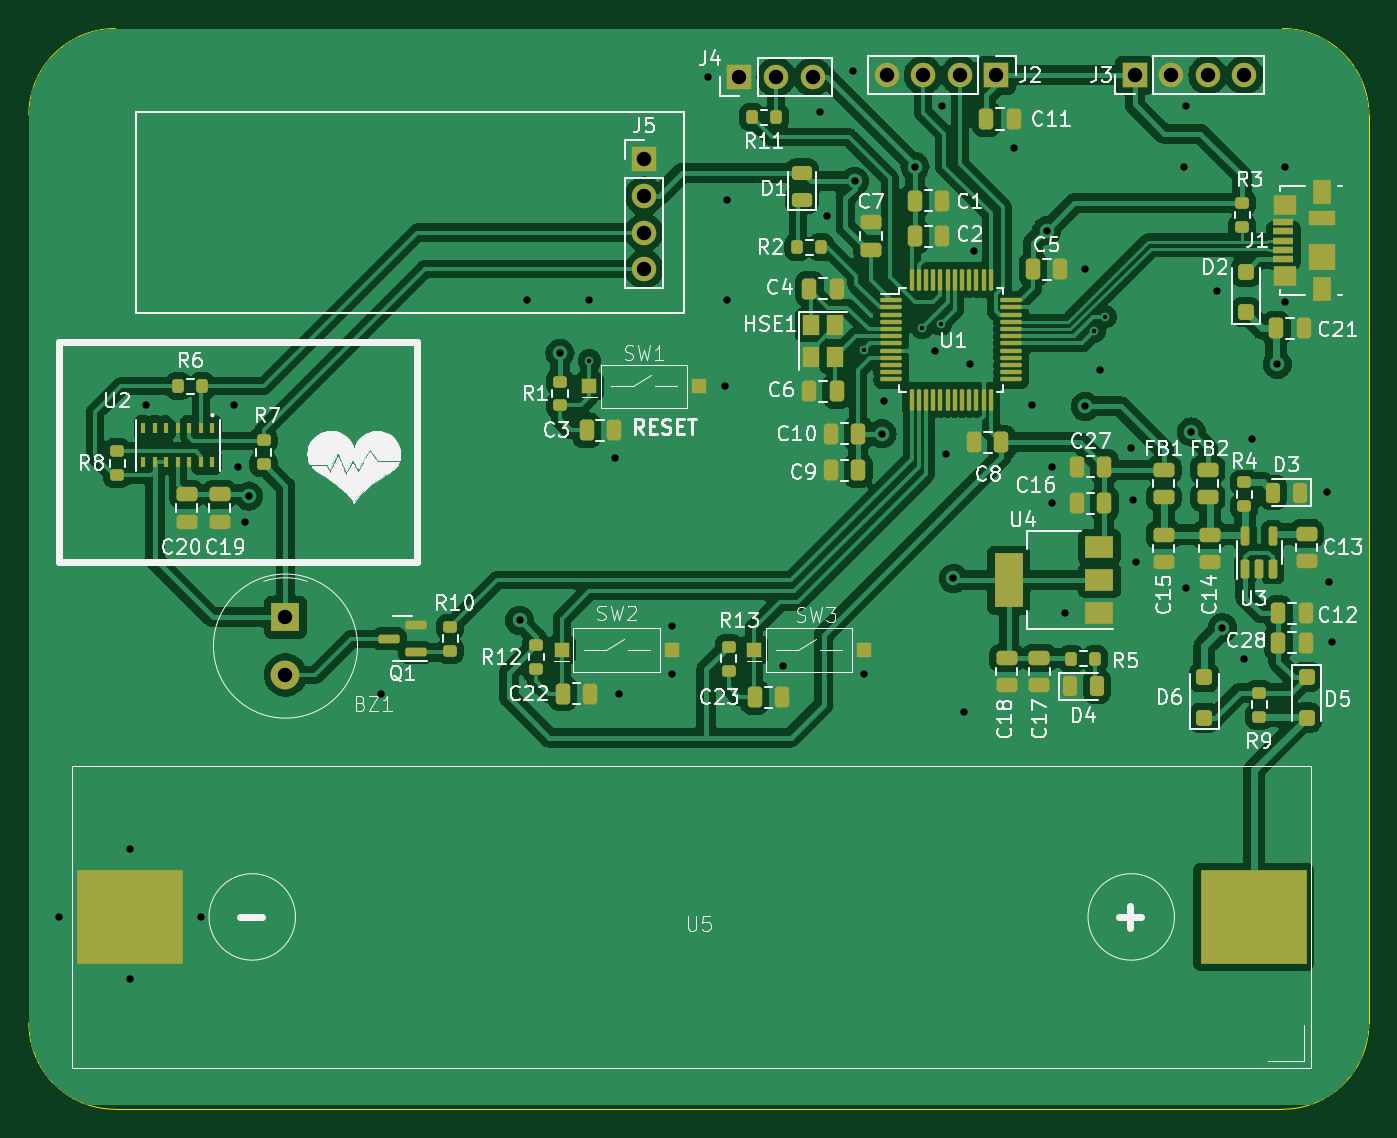
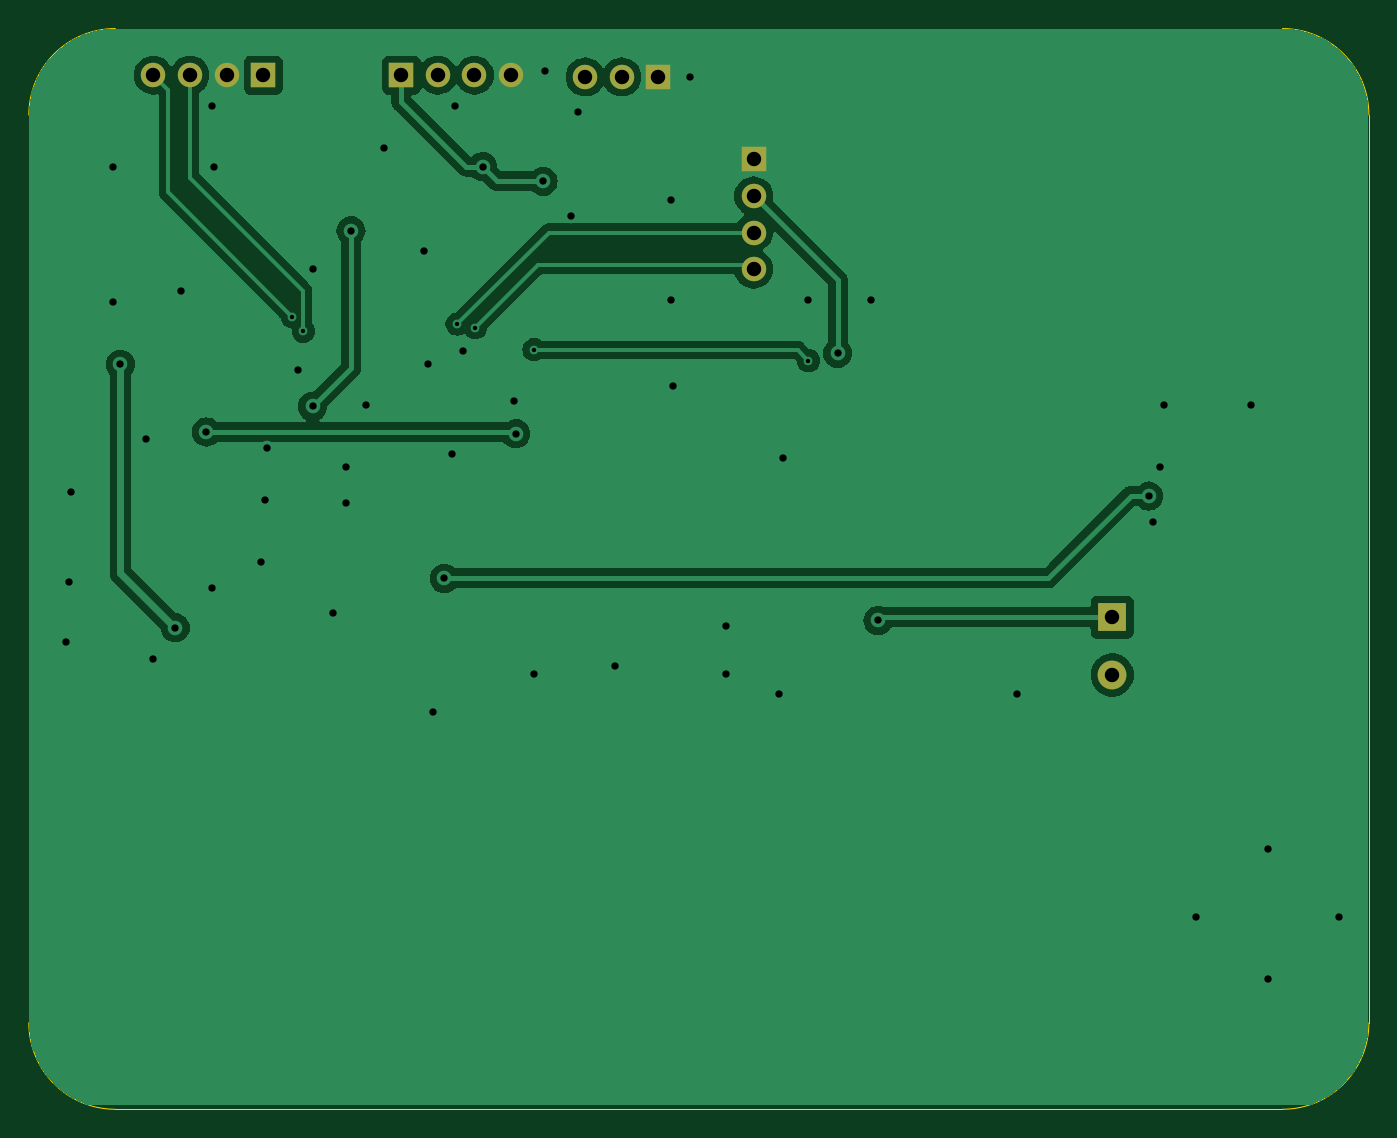
Circuit board: 11 layer files. Board 93.0 x 75.0 mm.
- bottom_copper: project233-B_Cu.gbr (60197 bytes)
- bottom_mask: project233-B_Mask.gbr (1124 bytes)
- paste: project233-B_Paste.gbr (453 bytes)
- bottom_silk: project233-B_Silkscreen.gbr (454 bytes)
- outline: project233-Edge_Cuts.gbr (993 bytes)
- top_copper: project233-F_Cu.gbr (235574 bytes)
- top_mask: project233-F_Mask.gbr (9907 bytes)
- paste: project233-F_Paste.gbr (9236 bytes)
- top_silk: project233-F_Silkscreen.gbr (117796 bytes)
- drill: project233-NPTH.drl (268 bytes)
- drill: project233-PTH.drl (1542 bytes)

=== bottom_copper: project233-B_Cu.gbr (60197 bytes, source omitted) ===
=== bottom_mask: project233-B_Mask.gbr ===
%TF.GenerationSoftware,KiCad,Pcbnew,7.0.5*%
%TF.CreationDate,2024-07-05T18:30:49+07:00*%
%TF.ProjectId,project233,70726f6a-6563-4743-9233-332e6b696361,rev?*%
%TF.SameCoordinates,Original*%
%TF.FileFunction,Soldermask,Bot*%
%TF.FilePolarity,Negative*%
%FSLAX46Y46*%
G04 Gerber Fmt 4.6, Leading zero omitted, Abs format (unit mm)*
G04 Created by KiCad (PCBNEW 7.0.5) date 2024-07-05 18:30:49*
%MOMM*%
%LPD*%
G01*
G04 APERTURE LIST*
%ADD10R,1.700000X1.700000*%
%ADD11O,1.700000X1.700000*%
%ADD12R,2.000000X2.000000*%
%ADD13C,2.000000*%
G04 APERTURE END LIST*
D10*
%TO.C,J2*%
X180152000Y-78232000D03*
D11*
X177612000Y-78232000D03*
X175072000Y-78232000D03*
X172532000Y-78232000D03*
%TD*%
D12*
%TO.C,BZ1*%
X130810000Y-115856000D03*
D13*
X130810000Y-119856000D03*
%TD*%
D10*
%TO.C,J4*%
X162309000Y-78360001D03*
D11*
X164849000Y-78360001D03*
X167389000Y-78360001D03*
%TD*%
D10*
%TO.C,J3*%
X189738000Y-78232000D03*
D11*
X192278000Y-78232000D03*
X194818000Y-78232000D03*
X197358000Y-78232000D03*
%TD*%
D10*
%TO.C,J5*%
X155702000Y-84074000D03*
D11*
X155702000Y-86614000D03*
X155702000Y-89154000D03*
X155702000Y-91694000D03*
%TD*%
M02*

=== paste: project233-B_Paste.gbr ===
%TF.GenerationSoftware,KiCad,Pcbnew,7.0.5*%
%TF.CreationDate,2024-07-05T18:30:49+07:00*%
%TF.ProjectId,project233,70726f6a-6563-4743-9233-332e6b696361,rev?*%
%TF.SameCoordinates,Original*%
%TF.FileFunction,Paste,Bot*%
%TF.FilePolarity,Positive*%
%FSLAX46Y46*%
G04 Gerber Fmt 4.6, Leading zero omitted, Abs format (unit mm)*
G04 Created by KiCad (PCBNEW 7.0.5) date 2024-07-05 18:30:49*
%MOMM*%
%LPD*%
G01*
G04 APERTURE LIST*
G04 APERTURE END LIST*
M02*

=== bottom_silk: project233-B_Silkscreen.gbr ===
%TF.GenerationSoftware,KiCad,Pcbnew,7.0.5*%
%TF.CreationDate,2024-07-05T18:30:49+07:00*%
%TF.ProjectId,project233,70726f6a-6563-4743-9233-332e6b696361,rev?*%
%TF.SameCoordinates,Original*%
%TF.FileFunction,Legend,Bot*%
%TF.FilePolarity,Positive*%
%FSLAX46Y46*%
G04 Gerber Fmt 4.6, Leading zero omitted, Abs format (unit mm)*
G04 Created by KiCad (PCBNEW 7.0.5) date 2024-07-05 18:30:49*
%MOMM*%
%LPD*%
G01*
G04 APERTURE LIST*
G04 APERTURE END LIST*
M02*

=== outline: project233-Edge_Cuts.gbr ===
%TF.GenerationSoftware,KiCad,Pcbnew,7.0.5*%
%TF.CreationDate,2024-07-05T18:30:49+07:00*%
%TF.ProjectId,project233,70726f6a-6563-4743-9233-332e6b696361,rev?*%
%TF.SameCoordinates,Original*%
%TF.FileFunction,Profile,NP*%
%FSLAX46Y46*%
G04 Gerber Fmt 4.6, Leading zero omitted, Abs format (unit mm)*
G04 Created by KiCad (PCBNEW 7.0.5) date 2024-07-05 18:30:49*
%MOMM*%
%LPD*%
G01*
G04 APERTURE LIST*
%TA.AperFunction,Profile*%
%ADD10C,0.100000*%
%TD*%
G04 APERTURE END LIST*
D10*
X206000000Y-81000000D02*
X206000000Y-144000000D01*
X200000000Y-150000000D02*
G75*
G03*
X206000000Y-144000000I0J6000000D01*
G01*
X113000000Y-144000000D02*
X113000000Y-81000000D01*
X119000000Y-75000000D02*
G75*
G03*
X113000000Y-81000000I0J-6000000D01*
G01*
X206000001Y-81000000D02*
G75*
G03*
X199999999Y-74999999I-6000001J0D01*
G01*
X113000000Y-144000000D02*
G75*
G03*
X119000000Y-150000000I6000000J0D01*
G01*
X200000000Y-150000000D02*
X119000000Y-150000000D01*
X119000000Y-75000000D02*
X199999999Y-74999999D01*
M02*

=== top_copper: project233-F_Cu.gbr (235574 bytes, source omitted) ===
=== top_mask: project233-F_Mask.gbr (9907 bytes, source omitted) ===
=== paste: project233-F_Paste.gbr (9236 bytes, source omitted) ===
=== top_silk: project233-F_Silkscreen.gbr (117796 bytes, source omitted) ===
=== drill: project233-NPTH.drl ===
M48
; DRILL file {KiCad 7.0.5} date Fri Jul  5 18:46:25 2024
; FORMAT={-:-/ absolute / inch / decimal}
; #@! TF.CreationDate,2024-07-05T18:46:25+07:00
; #@! TF.GenerationSoftware,Kicad,Pcbnew,7.0.5
; #@! TF.FileFunction,NonPlated,1,2,NPTH
FMAT,2
INCH
%
G90
G05
T0
M30

=== drill: project233-PTH.drl ===
M48
; DRILL file {KiCad 7.0.5} date Fri Jul  5 18:46:25 2024
; FORMAT={-:-/ absolute / inch / decimal}
; #@! TF.CreationDate,2024-07-05T18:46:25+07:00
; #@! TF.GenerationSoftware,Kicad,Pcbnew,7.0.5
; #@! TF.FileFunction,Plated,1,2,PTH
FMAT,2
INCH
; #@! TA.AperFunction,Plated,PTH,ViaDrill
T1C0.0120
; #@! TA.AperFunction,Plated,PTH,ViaDrill
T2C0.0200
; #@! TA.AperFunction,Plated,PTH,ComponentDrill
T3C0.0394
%
G90
G05
T1
X5.98Y-3.86
X6.73Y-3.83
X6.89Y-3.77
X6.94Y-3.76
X7.36Y-3.78
X7.39Y-3.74
T2
X4.53Y-5.38
X4.725Y-5.195
X4.725Y-5.55
X4.77Y-3.98
X4.92Y-5.38
X5.01Y-3.98
X5.02Y-4.15
X5.04Y-4.3
X5.05Y-4.23
X5.41Y-4.77
X5.79Y-4.57
X5.81Y-3.695
X5.9Y-3.84
X5.98Y-3.695
X6.05Y-4.125
X6.06Y-4.77
X6.205Y-4.585
X6.205Y-4.715
X6.305Y-3.085
X6.35Y-3.93
X6.355Y-3.42
X6.355Y-3.695
X6.51Y-4.695
X6.61Y-3.18
X6.63Y-3.465
X6.7Y-3.07
X6.705Y-3.37
X6.73Y-4.715
X6.78Y-4.06
X6.785Y-3.97
X6.87Y-3.33
X6.925Y-3.835
X6.945Y-3.165
X6.955Y-4.115
X6.975Y-4.455
X7.005Y-4.82
X7.02Y-3.87
X7.03Y-3.56
X7.14Y-3.28
X7.19Y-3.98
X7.23Y-3.505
X7.245Y-4.15
X7.245Y-4.25
X7.28Y-4.55
X7.335Y-3.61
X7.335Y-3.985
X7.375Y-3.885
X7.46Y-4.1
X7.465Y-4.24
X7.475Y-4.41
X7.605Y-3.33
X7.61Y-3.165
X7.61Y-4.48
X7.625Y-4.055
X7.695Y-3.67
X7.71Y-4.59
X7.77Y-4.675
X7.79Y-4.075
X7.86Y-3.87
X7.88Y-3.33
X7.88Y-3.7
X7.995Y-4.22
X8.0Y-4.465
X8.01Y-4.63
T3
X5.15Y-4.5613
X5.15Y-4.7187
X6.13Y-3.31
X6.13Y-3.41
X6.13Y-3.51
X6.13Y-3.61
X6.3901Y-3.085
X6.4901Y-3.085
X6.5901Y-3.085
X6.7926Y-3.08
X6.8926Y-3.08
X6.9926Y-3.08
X7.0926Y-3.08
X7.47Y-3.08
X7.57Y-3.08
X7.67Y-3.08
X7.77Y-3.08
T0
M30

